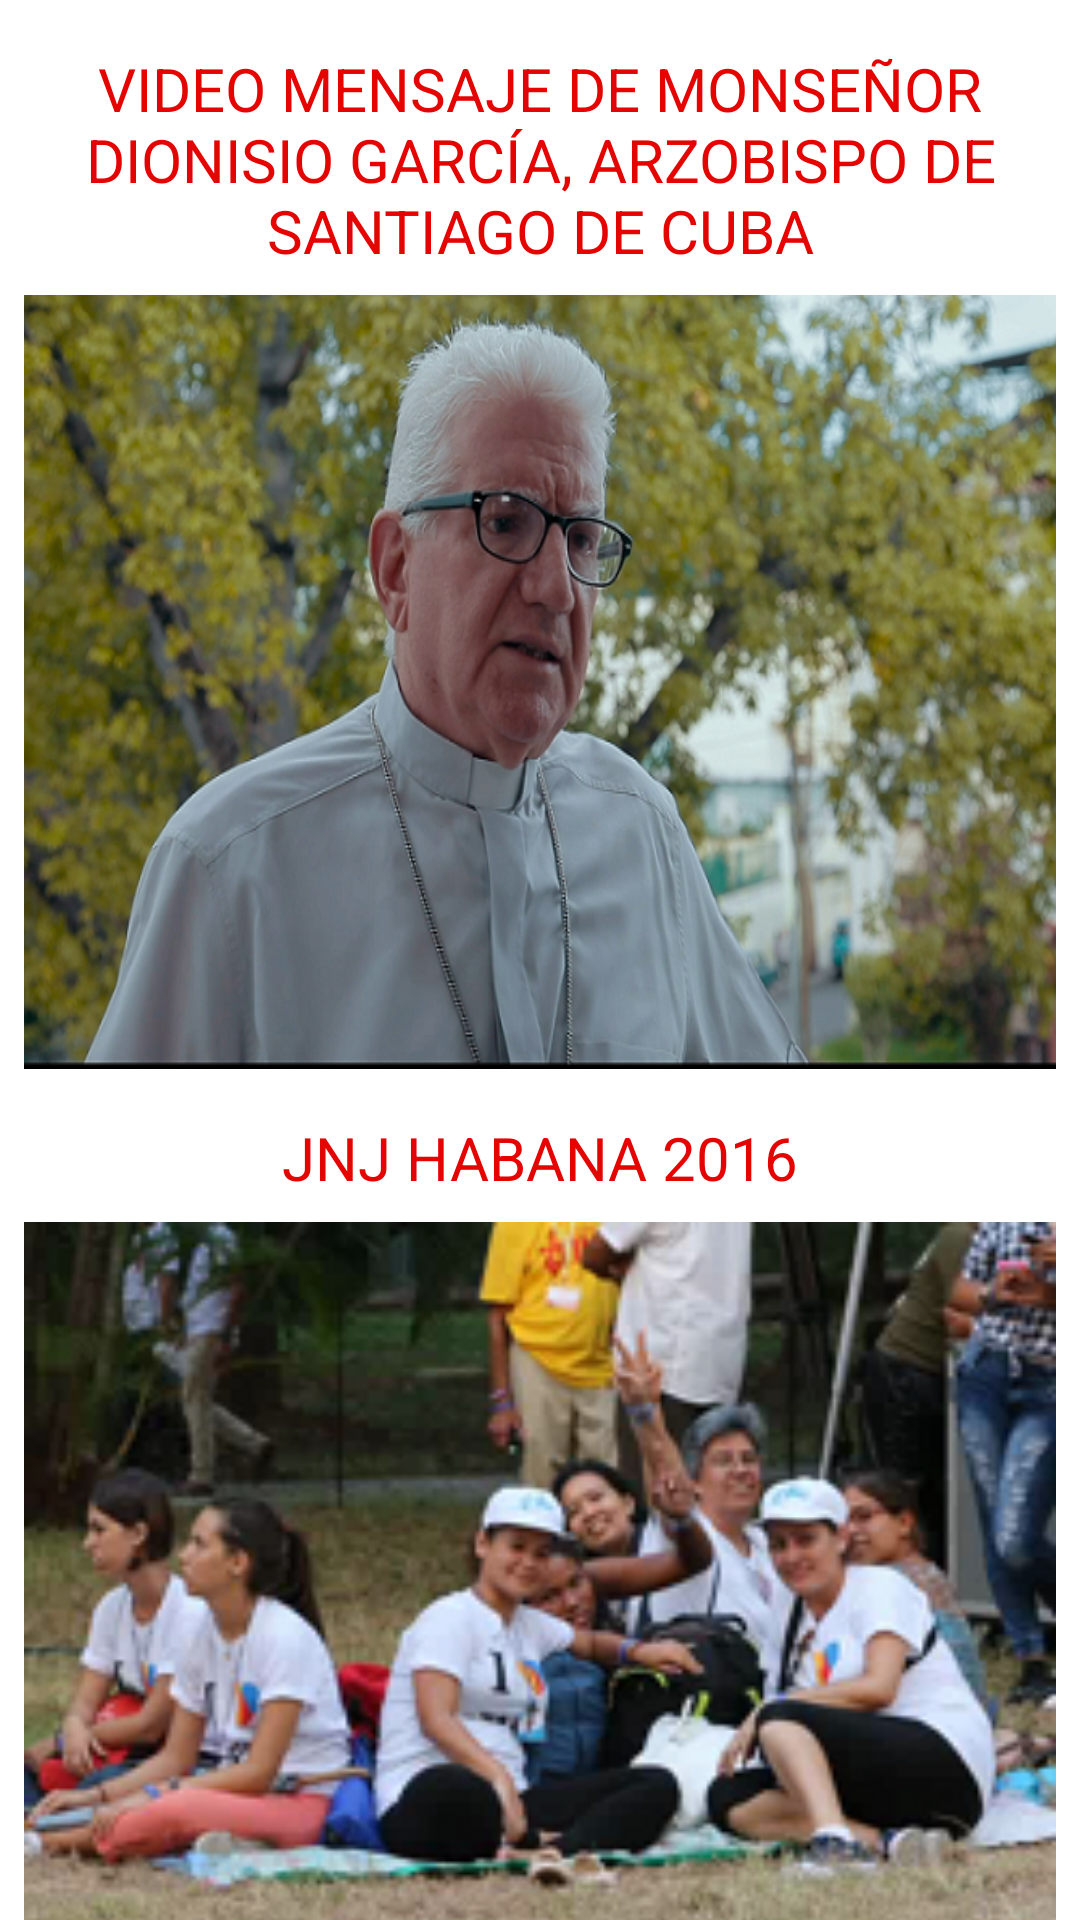

Write the Android layout XML for this screen, with the resource values it uses.
<!-- AndroidManifest.xml: application theme AppTheme -->
<!-- res/layout/activity_historia.xml -->
<?xml version="1.0" encoding="utf-8"?>
<android.support.v4.widget.NestedScrollView android:layout_width="match_parent"
    android:layout_height="match_parent"
    xmlns:android="http://schemas.android.com/apk/res/android"
    xmlns:app="http://schemas.android.com/apk/res-auto"
    app:layout_behavior="@string/appbar_scrolling_view_behavior"
    android:id="@+id/scroller"
    >

<android.support.constraint.ConstraintLayout xmlns:android="http://schemas.android.com/apk/res/android"
    xmlns:app="http://schemas.android.com/apk/res-auto"
    xmlns:tools="http://schemas.android.com/tools"
    android:layout_width="match_parent"
    android:layout_height="match_parent"
    tools:context=".Historia"
    android:descendantFocusability="blocksDescendants"
    android:id="@+id/act_historia"
    >

    <TextView
        android:layout_width="match_parent"
        android:layout_height="wrap_content"
        app:layout_constraintTop_toTopOf="parent"
        android:text="VIDEO MENSAJE DE MONSEÑOR DIONISIO GARCÍA, ARZOBISPO DE SANTIAGO DE CUBA"
        android:id="@+id/jnjhab"
        android:gravity="center"
        android:textColor="@color/colorAccent"
        android:textSize="20sp"
        android:layout_margin="16dp"

        />
<RelativeLayout
    android:layout_width="0dp"
    android:layout_height="0dp"
    app:layout_constraintDimensionRatio="H,16:12"
    app:layout_constraintEnd_toEndOf="parent"
    app:layout_constraintStart_toStartOf="parent"
    app:layout_constraintTop_toBottomOf="@id/jnjhab"
    android:id="@+id/historia_vid1"
    android:layout_margin="8dp"


    >
    <ImageView
        android:id="@+id/imghistoria_vid1"
        android:layout_width="match_parent"
        android:layout_height="match_parent"
        android:src="@mipmap/foto_vid_monsennor"
        android:scaleType="fitXY"
        />

    <ImageView
        android:id="@+id/playvideo_monsennor"
        android:layout_width="72dp"
        android:layout_height="72dp"
        app:srcCompat="@drawable/ic_play_circle"

        android:layout_centerInParent="true"
        />
</RelativeLayout>

    <TextView
        android:layout_width="match_parent"
        android:layout_height="wrap_content"
        app:layout_constraintTop_toBottomOf="@+id/historia_vid1"
        android:text="JNJ HABANA 2016"
        android:id="@+id/text_mensaje_monennor"
        android:gravity="center"
        android:textColor="@color/colorAccent"
        android:textSize="20sp"
        android:layout_margin="16dp"

        />

    <RelativeLayout
        android:layout_width="0dp"
        android:layout_height="0dp"
        app:layout_constraintDimensionRatio="H,16:12"
        app:layout_constraintEnd_toEndOf="parent"
        app:layout_constraintStart_toStartOf="parent"
        app:layout_constraintTop_toBottomOf="@id/text_mensaje_monennor"
        android:id="@+id/historia_vid2"
        android:layout_margin="8dp"

        >

        <ImageView
            android:id="@+id/imghistoria_vid2"
            android:layout_width="match_parent"
            android:layout_height="match_parent"
            android:src="@mipmap/imgvideo1"
            android:scaleType="fitXY"
            />

        <ImageView
            android:id="@+id/playvideo_2"
            android:layout_width="72dp"
            android:layout_height="72dp"
            app:srcCompat="@drawable/ic_play_circle"

            android:layout_centerInParent="true"
            />

    </RelativeLayout>

    <TextView
        android:layout_width="match_parent"
        android:layout_height="wrap_content"
        app:layout_constraintTop_toBottomOf="@id/historia_vid2"
        android:text="PRE-JNJ SANTIAGO 2018"
        android:id="@+id/prejnjstgo"
        android:gravity="center"
        android:textColor="@color/colorAccent"
        android:textSize="20sp"
        android:layout_margin="16dp"
        />

    <android.support.v7.widget.RecyclerView
        android:layout_width="match_parent"
        android:layout_height="wrap_content"
        android:id="@+id/lista_historia"
        app:layout_constraintTop_toBottomOf="@id/prejnjstgo"
        android:layout_marginTop="16dp"

        ></android.support.v7.widget.RecyclerView>



</android.support.constraint.ConstraintLayout>
</android.support.v4.widget.NestedScrollView>
<!-- resources referenced by this layout -->
<resources>
  <color name="colorAccent">#e40401</color>
  <!-- mipmap foto_vid_monsennor: png bitmap (mipmap-mdpi, 471819 bytes) -->
  <!-- mipmap imgvideo1: png bitmap (mipmap-mdpi, 106366 bytes) -->
  <style name="AppTheme" parent="Base.Theme.MaterialComponents.Light.DarkActionBar">
  
          <item name="colorPrimary">@color/colorPrimary</item>
          <item name="colorPrimaryDark">@color/colorPrimaryDark</item>
          <item name="colorAccent">@color/colorAccent</item>
          <item name="android:windowBackground">@color/colorBlanco</item>
          <item name="android:textColor">@color/colornegro_700</item>
      </style>
  <color name="colorPrimary">#2075ab</color>
  <color name="colorPrimaryDark">#013184</color>
  <color name="colorBlanco">#FFF</color>
  <color name="colornegro_700">#d50a0e11</color>
</resources>
